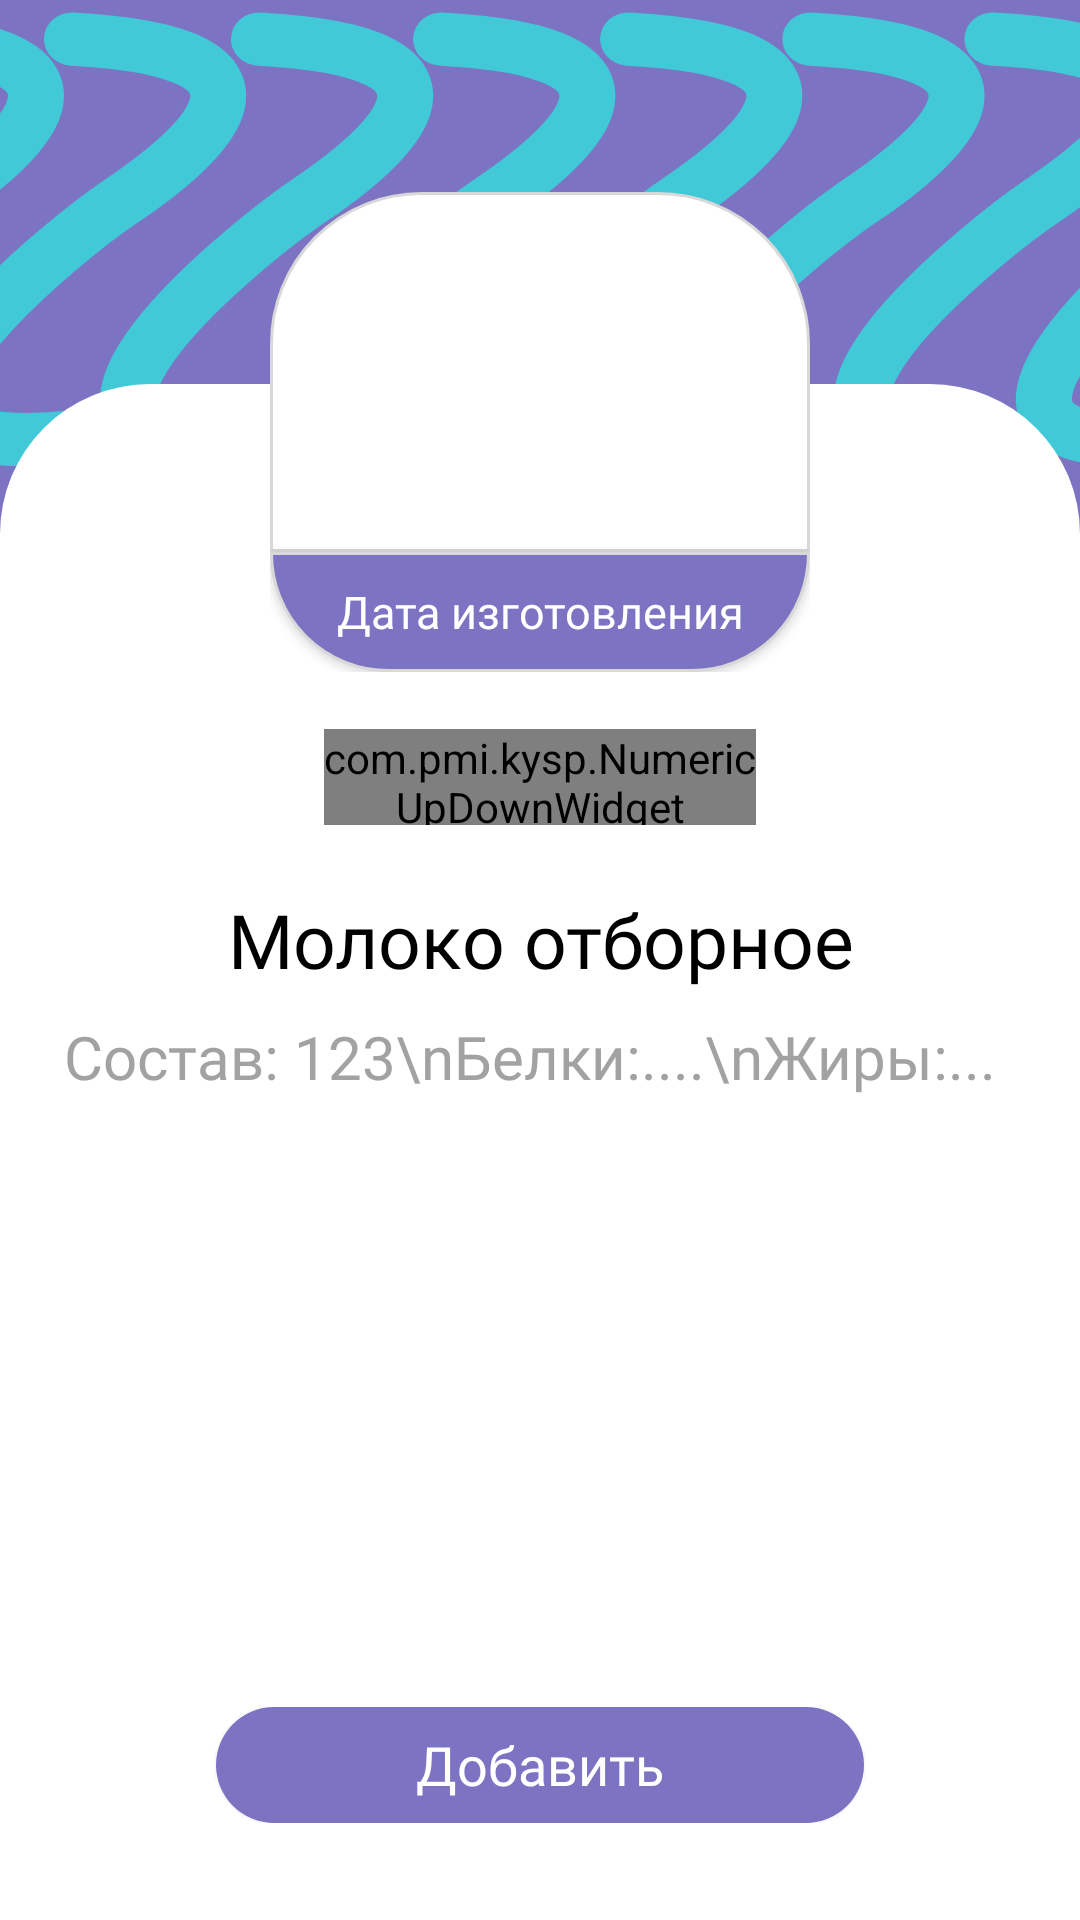

Reconstruct the res/layout file that produces this screen, plus the resources it refers to.
<!-- AndroidManifest.xml: application theme Theme.KYSP -->
<!-- res/layout/activity_new_product.xml -->
<?xml version="1.0" encoding="utf-8"?>
<androidx.constraintlayout.widget.ConstraintLayout xmlns:android="http://schemas.android.com/apk/res/android"
    android:layout_width="match_parent"
    android:layout_height="match_parent"
    xmlns:app="http://schemas.android.com/apk/res-auto">

    <include layout="@layout/product_background"/>
    <LinearLayout
        android:layout_width="match_parent"
        android:layout_height="0dp"
        app:layout_constraintTop_toTopOf="parent"
        app:layout_constraintStart_toStartOf="parent"
        android:orientation="vertical"
        android:weightSum="100">
        <View
            android:layout_width="match_parent"
            android:layout_height="0dp"
            android:layout_weight="10"
            />
        <LinearLayout
            android:layout_width="match_parent"
            android:layout_height="0dp"
            android:layout_weight="25"
            android:orientation="horizontal"
            android:weightSum="100">
            <View
                android:layout_width="0dp"
                android:layout_height="match_parent"
                android:layout_weight="25"/>
            <LinearLayout
                android:layout_width="0dp"
                android:layout_height="match_parent"
                android:layout_weight="50"
                android:orientation="vertical"
                android:weightSum="100">
                <FrameLayout
                    android:layout_width="match_parent"
                    android:layout_height="0dp"
                    android:layout_weight="75">
                    <View
                        android:layout_width="match_parent"
                        android:layout_height="match_parent"
                        android:background="@drawable/preview_up"/>
                    <ImageView
                        android:layout_width="match_parent"
                        android:layout_height="match_parent"
                        android:id="@+id/product_image"
                        />
                </FrameLayout>
                <androidx.appcompat.widget.AppCompatButton
                    android:layout_width="match_parent"
                    android:layout_height="0dp"
                    android:layout_weight="25"
                    android:text="Дата изготовления"
                    android:textColor="@color/white"
                    android:textAllCaps="false"
                    android:fontFamily="@font/namu"
                    android:textSize="15sp"
                    android:background="@drawable/preview_down"
                    android:id="@+id/production_button"/>
            </LinearLayout>
            <View
                android:layout_width="0dp"
                android:layout_height="match_parent"
                android:layout_weight="25"/>
        </LinearLayout>
        <View
            android:layout_width="match_parent"
            android:layout_height="0dp"
            android:layout_weight="3"
            />
        <LinearLayout
            android:layout_width="match_parent"
            android:layout_height="0dp"
            android:layout_weight="5"
            android:orientation="horizontal"
            android:weightSum="100">
            <View
                android:layout_width="0dp"
                android:layout_height="match_parent"
                android:layout_weight="30"/>

            <com.pmi.kysp.NumericUpDownWidget
                android:id="@+id/numeric"
                android:layout_width="0dp"
                android:layout_height="match_parent"
                android:layout_weight="40"/>

            <View
                android:layout_width="0dp"
                android:layout_height="match_parent"
                android:layout_weight="30"/>
        </LinearLayout>
        <View
            android:layout_width="match_parent"
            android:layout_height="0dp"
            android:layout_weight="2"
            />
        <TextView
            android:layout_width="match_parent"
            android:layout_height="0dp"
            android:layout_weight="8"
            android:text="Молоко отборное"
            android:fontFamily="@font/namu"
            android:textSize="25sp"
            android:textColor="@color/black"
            android:gravity="center"
            android:id="@+id/product_name"
            />
        <LinearLayout
            android:layout_width="match_parent"
            android:layout_height="0dp"
            android:layout_weight="34"
            android:orientation="horizontal"
            android:weightSum="100">
            <View
                android:layout_width="0dp"
                android:layout_height="match_parent"
                android:layout_weight="6"/>
            <TextView
                android:layout_width="0dp"
                android:layout_height="match_parent"
                android:layout_weight="88"
                android:text="Состав: 123\nБелки:....\nЖиры:..."
                android:fontFamily="@font/namu"
                android:textSize="20sp"
                android:textColor="@color/gray"
                android:inputType="textMultiLine"
                android:id="@+id/product_description"/>
            <View
                android:layout_width="0dp"
                android:layout_height="match_parent"
                android:layout_weight="6"/>
        </LinearLayout>
        <View
            android:layout_width="match_parent"
            android:layout_height="0dp"
            android:layout_weight="2"
            />
        <LinearLayout
            android:layout_width="match_parent"
            android:layout_height="0dp"
            android:layout_weight="6"
            android:orientation="horizontal"
            android:weightSum="100">
            <View
                android:layout_width="0dp"
                android:layout_height="match_parent"
                android:layout_weight="20"/>
            <androidx.appcompat.widget.AppCompatButton
                android:id="@+id/new_product_activity__add_button"
                android:layout_width="0dp"
                android:layout_height="match_parent"
                android:layout_weight="60"
                android:background="@drawable/rounded_button"
                android:text="Добавить"
                android:textSize="18sp"
                android:textAllCaps="false"
                android:textColor="@color/white"
                android:fontFamily="@font/namu"
                />
            <View
                android:layout_width="0dp"
                android:layout_height="match_parent"
                android:layout_weight="20"/>
        </LinearLayout>
        <View
            android:layout_width="match_parent"
            android:layout_height="0dp"
            android:layout_weight="5"
            />
    </LinearLayout>

</androidx.constraintlayout.widget.ConstraintLayout>
<!-- res/layout/product_background.xml (included above) -->
<?xml version="1.0" encoding="utf-8"?>
<androidx.constraintlayout.widget.ConstraintLayout xmlns:android="http://schemas.android.com/apk/res/android"
    android:layout_width="match_parent"
    android:layout_height="match_parent"
    xmlns:app="http://schemas.android.com/apk/res-auto"
    android:background="@color/primary_color">

    <View
        android:layout_width="match_parent"
        android:layout_height="0dp"
        app:layout_constraintStart_toStartOf="parent"
        app:layout_constraintTop_toTopOf="parent"
        app:layout_constraintHeight_percent="0.25"
        android:background="@drawable/va_lines"
        />
    <View
        android:layout_width="match_parent"
        android:layout_height="0dp"
        app:layout_constraintStart_toStartOf="parent"
        app:layout_constraintBottom_toBottomOf="parent"
        app:layout_constraintHeight_percent="0.8"
        android:background="@drawable/background_product"
        />

</androidx.constraintlayout.widget.ConstraintLayout>
<!-- resources referenced by this layout -->
<resources>
  <color name="black">#FF000000</color>
  <color name="gray">#A2A2A2</color>
  <color name="primary_color">#7C73C3</color>
  <color name="white">#FFFFFFFF</color>
  <!-- drawable background_product (drawable) -->
  <shape xmlns:android="http://schemas.android.com/apk/res/android"
      android:shape="rectangle">
  
      <solid android:color="@color/white" />
      <corners android:topLeftRadius="50dp"
          android:topRightRadius="50dp"/>
  
  </shape>
  <!-- drawable preview_down (drawable) -->
  <?xml version="1.0" encoding="utf-8"?>
  <selector xmlns:android="http://schemas.android.com/apk/res/android">
      <item android:state_activated="true">
          <shape xmlns:android="http://schemas.android.com/apk/res/android"
              android:shape="rectangle">
  
              <solid android:color="@color/red" />
              <stroke android:width="1dp" android:color="#D8D8D8"/>
              <corners
                  android:bottomLeftRadius="250dp"
                  android:bottomRightRadius="250dp"/>
          </shape>
      </item>
      <item android:state_activated="false">
          <shape xmlns:android="http://schemas.android.com/apk/res/android"
              android:shape="rectangle">
  
              <solid android:color="@color/violet" />
              <stroke android:width="1dp" android:color="#D8D8D8"/>
              <corners
                  android:bottomLeftRadius="250dp"
                  android:bottomRightRadius="250dp"/>
          </shape>
      </item>
  </selector>
  <!-- drawable preview_up (drawable) -->
  <?xml version="1.0" encoding="utf-8"?>
  <shape xmlns:android="http://schemas.android.com/apk/res/android"
      android:shape="rectangle" >
  
      <solid android:color="@color/white" />
      <stroke android:width="1dp" android:color="#D8D8D8"/>
      <corners
          android:topLeftRadius="50dp"
          android:topRightRadius="50dp" />
  
  </shape>
  <!-- drawable rounded_button (drawable-v24) -->
  <?xml version="1.0" encoding="utf-8"?>
  <shape xmlns:android="http://schemas.android.com/apk/res/android"
      android:shape="rectangle" >
  
      <solid android:color="@color/violet" />
  
      <corners
          android:bottomLeftRadius="250dp"
          android:bottomRightRadius="250dp"
          android:topLeftRadius="250dp"
          android:topRightRadius="250dp" />
  
  </shape>
  <style name="Theme.KYSP" parent="Theme.MaterialComponents.DayNight.DarkActionBar">
          
          <item name="colorPrimary">@color/purple_500</item>
          <item name="colorPrimaryVariant">@color/purple_700</item>
          <item name="colorOnPrimary">@color/white</item>
          
          <item name="colorSecondary">@color/teal_200</item>
          <item name="colorSecondaryVariant">@color/teal_700</item>
          <item name="colorOnSecondary">@color/black</item>
          
          <item name="android:statusBarColor" tools:targetApi="l">?attr/colorPrimaryVariant</item>
          
      </style>
  <color name="red">#E93939</color>
  <color name="violet">#7C73C3</color>
  <color name="purple_500">#FF6200EE</color>
  <color name="purple_700">#FF3700B3</color>
  <color name="teal_200">#FF03DAC5</color>
  <color name="teal_700">#FF018786</color>
</resources>
